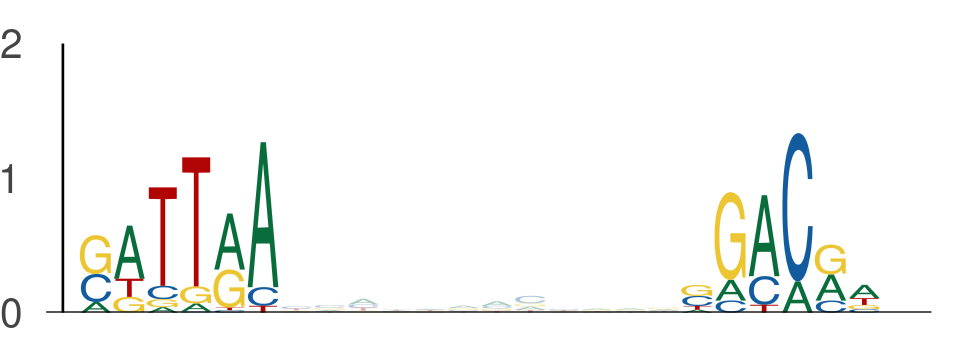

The table this chart was drawn from, first rows:
seq_index, start_position, end_position, is_reversed_complement
4575, 105, 111, 0
4575, 123, 129, 0
2287, 77, 83, 0
2287, 95, 101, 0
1702, 84, 90, 0
1702, 102, 108, 0
1702, 41, 47, 0
1702, 59, 65, 0
1955, 112, 118, 0
1955, 130, 136, 0
2840, 84, 90, 0
2840, 102, 108, 0
2875, 84, 90, 0
2875, 102, 108, 0
1703, 84, 90, 0
1703, 102, 108, 0
3854, 27, 33, 0
3854, 45, 51, 0
636, 77, 83, 0
636, 95, 101, 0
3162, 133, 139, 0
3162, 151, 157, 0
78, 84, 90, 0
78, 102, 108, 0
4526, 97, 103, 0
4526, 115, 121, 0
5377, 84, 90, 0
5377, 102, 108, 0
5377, 77, 83, 0
5377, 95, 101, 0
1895, 11, 17, 0
1895, 29, 35, 0
5977, 77, 83, 0
5977, 95, 101, 0
5822, 84, 90, 0
5822, 102, 108, 0
1525, 84, 90, 0
1525, 102, 108, 0
5454, 136, 142, 0
5454, 154, 160, 0
205, 128, 134, 0
205, 146, 152, 0
3043, 28, 34, 0
3043, 46, 52, 0
4782, 19, 25, 0
4782, 37, 43, 0
936, 77, 83, 0
936, 95, 101, 0
4802, 136, 142, 0
4802, 154, 160, 0
5839, 77, 83, 0
5839, 95, 101, 0
969, 77, 83, 0
969, 95, 101, 0
895, 84, 90, 0
895, 102, 108, 0
3139, 27, 33, 0
3139, 45, 51, 0
5158, 84, 90, 0
5158, 102, 108, 0
... 2,160 more rows
